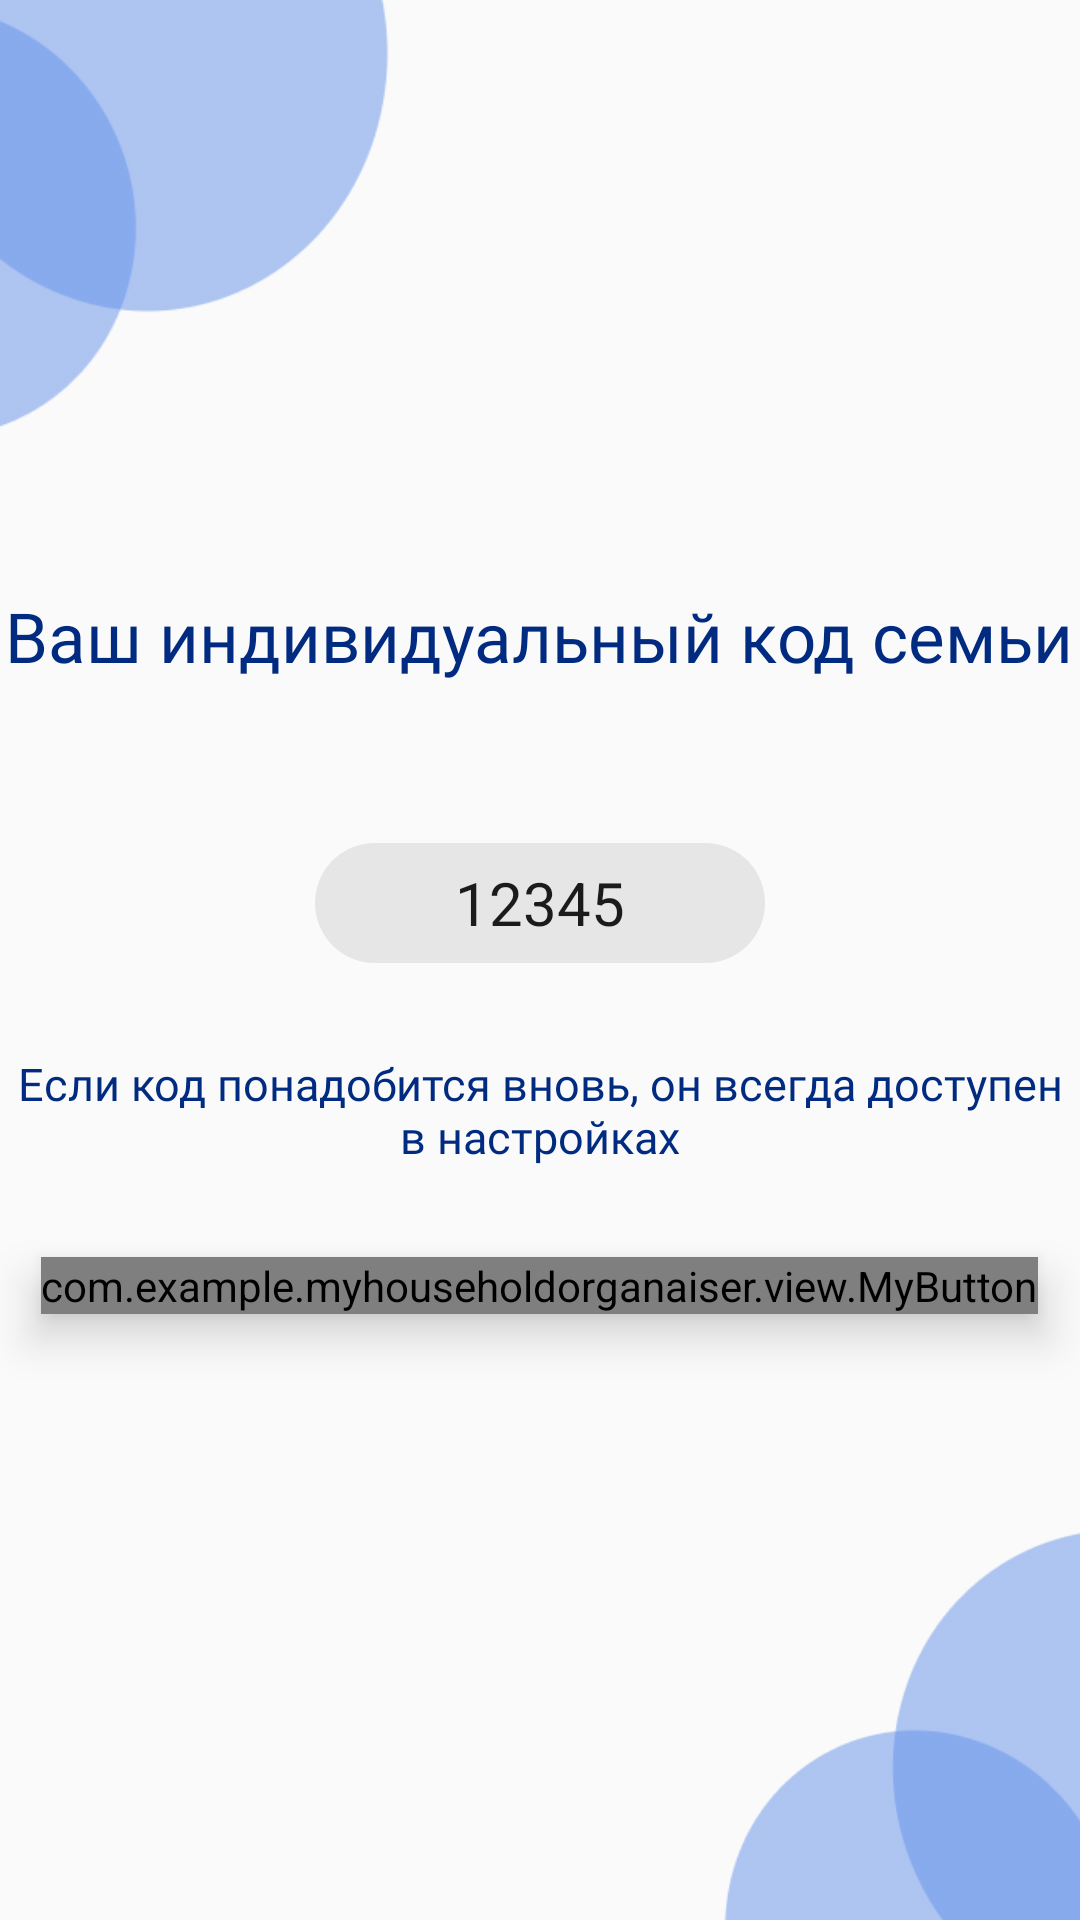

Produce the Android XML layout that renders to this screen, including the resource entries it uses.
<!-- AndroidManifest.xml: application theme Theme.MyHouseholdOrganaiser -->
<!-- res/layout/fragment_create_new_family_code.xml -->
<?xml version="1.0" encoding="utf-8"?>
<RelativeLayout xmlns:android="http://schemas.android.com/apk/res/android"
    xmlns:tools="http://schemas.android.com/tools"
    android:layout_width="match_parent"
    android:layout_height="match_parent"
    xmlns:app="http://schemas.android.com/apk/res-auto"
    tools:context=".registrationFragments.CreateNewFamilyCodeFragment">

    <ImageView
        android:layout_width="199dp"
        android:layout_height="171dp"
        android:layout_alignParentStart="true"
        android:layout_marginStart="-37dp"
        android:src="@drawable/background_elements" />

    <ImageView
        android:layout_width="186dp"
        android:layout_height="161dp"
        android:layout_alignParentEnd="true"
        android:layout_alignParentBottom="true"
        android:layout_marginStart="-37dp"
        android:layout_marginEnd="-41dp"
        android:layout_marginBottom="-10dp"
        android:src="@drawable/background_elements2" />

    <LinearLayout
        android:layout_width="match_parent"
        android:layout_height="match_parent"
        android:gravity="center"
        android:orientation="vertical">

        <TextView
            style="@style/TextStyle"
            android:layout_width="wrap_content"
            android:layout_height="49dp"
            android:layout_gravity="center_horizontal"
            android:text="Ваш индивидуальный код семьи"
            android:textSize="23dp"
            android:layout_marginBottom="30dp"
            android:translationY="-5.38sp" />

        <TextView
            android:id="@+id/email"
            android:layout_width="150dp"
            android:layout_height="40dp"
            android:text="12345"
            android:textSize="20dp"
            android:gravity="center"
            android:textColor="#E1000000"
            android:layout_marginBottom="30dp"
            android:layout_gravity="center_horizontal"
            android:background="@drawable/edittext_shape"
            />

            <TextView
                style="@style/TextStyle"
                android:layout_width="match_parent"
                android:layout_height="wrap_content"
                android:layout_gravity="center_horizontal"
                android:fontFamily="@font/title_font"
                android:gravity="center"
                android:layout_marginBottom="30dp"
                android:text="Если код понадобится вновь, он всегда доступен в настройках"
                android:textSize="15dp" />

        <com.example.myhouseholdorganaiser.view.MyButton
            android:id="@+id/new_family_code"
            android:layout_width="wrap_content"
            android:layout_height="wrap_content"
            android:layout_gravity="center_horizontal"
            android:elevation="4dp"
            android:translationZ="5dp"
            app:text="Продолжить" />
    </LinearLayout>


</RelativeLayout>
<!-- resources referenced by this layout -->
<resources>
  <!-- drawable background_elements: png bitmap (drawable, 4310 bytes) -->
  <!-- drawable background_elements2: png bitmap (drawable, 4245 bytes) -->
  <!-- drawable edittext_shape (drawable) -->
  <?xml version="1.0" encoding="utf-8"?>
  <shape xmlns:android="http://schemas.android.com/apk/res/android"
      android:shape="rectangle">
      <solid android:color="@color/edittext_color"/>
      <corners android:radius="20dp" />
  </shape>
  <style name="TextStyle">
          <item name="android:textColor">@color/text_title</item>
          <item name="android:fontFamily">@font/title_font</item>
      </style>
  <style name="Theme.MyHouseholdOrganaiser" parent="Theme.AppCompat.Light.NoActionBar">
          <item name="colorSecondary">@color/teal_200</item>
          <item name="colorSecondaryVariant">@color/teal_700</item>
          <item name="colorOnSecondary">@color/black</item>
          
          <item name="android:statusBarColor">?attr/colorPrimaryVariant</item>
          
      </style>
  <color name="edittext_color">#E6E6E6</color>
  <color name="text_title">#002B80</color>
  <color name="teal_200">#FF03DAC5</color>
  <color name="teal_700">#FF018786</color>
  <color name="black">#FF000000</color>
</resources>
